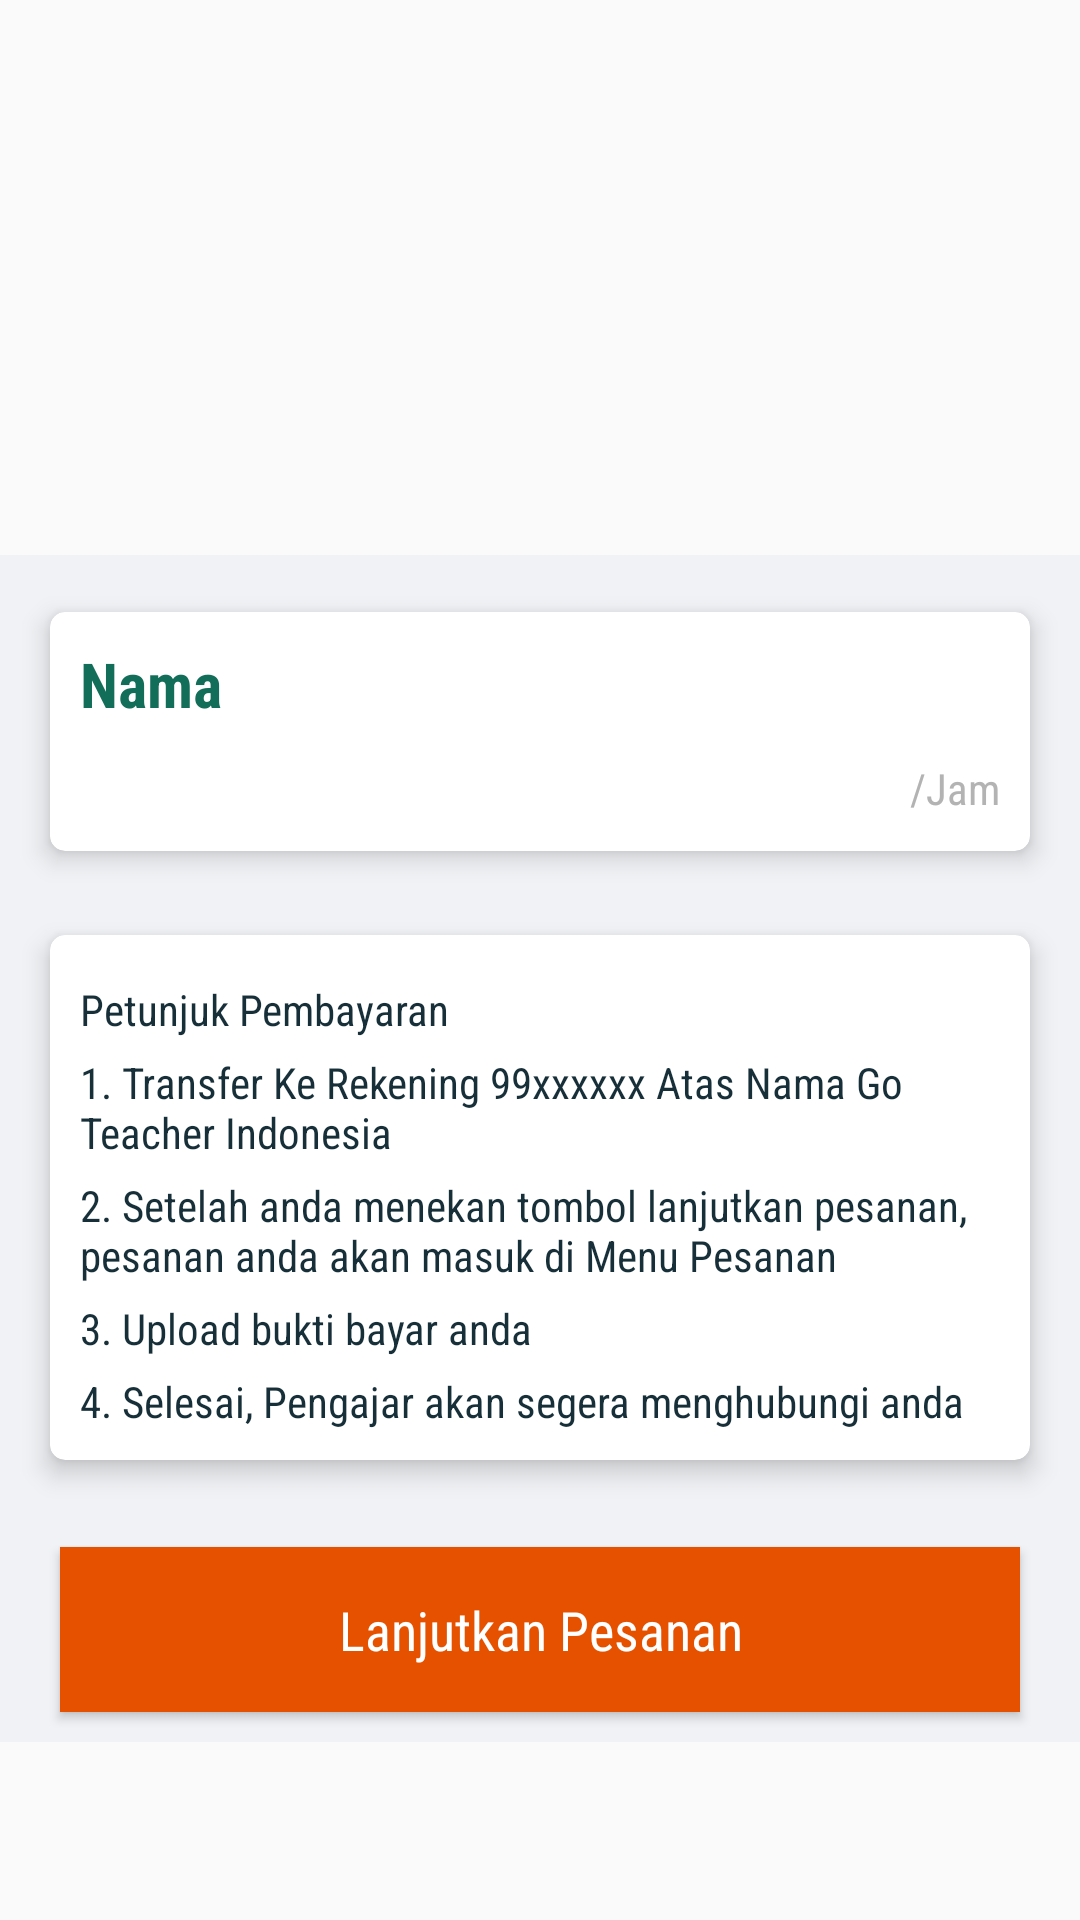

Write the Android layout XML for this screen, with the resource values it uses.
<!-- AndroidManifest.xml: application theme AppTheme.NoActionBar -->
<!-- res/layout/activity_konfirmasi.xml -->
<?xml version="1.0" encoding="utf-8"?>
<RelativeLayout xmlns:android="http://schemas.android.com/apk/res/android"
    xmlns:app="http://schemas.android.com/apk/res-auto"
    xmlns:tools="http://schemas.android.com/tools"
    android:layout_width="match_parent"
    android:layout_height="match_parent"
    tools:context=".main.KonfirmasiActivity">

    <ImageView
        android:id="@+id/teacher_banner"
        android:layout_width="match_parent"
        android:layout_height="185dp"
        android:scaleType="centerCrop"
        app:layout_collapseMode="parallax"
        app:layout_collapseParallaxMultiplier="1.0"
        tools:ignore="ContentDescription" />

    <ScrollView
        android:layout_width="fill_parent"
        android:layout_below="@+id/teacher_banner"
        android:layout_height="fill_parent">

    <LinearLayout
        android:layout_below="@+id/teacher_banner"
        android:layout_width="match_parent"
        android:layout_height="match_parent"
        android:background="@color/colorBg"
        android:focusable="true"
        android:focusableInTouchMode="true"
        android:orientation="vertical">

        <android.support.v7.widget.CardView xmlns:card_view="http://schemas.android.com/apk/res-auto"
            android:layout_width="match_parent"
            android:layout_height="wrap_content"
            android:layout_marginStart="10dp"
            android:layout_marginTop="10dp"
            android:layout_marginEnd="10dp"
            android:foreground="?android:attr/selectableItemBackground"
            card_view:cardBackgroundColor="@color/white"
            card_view:cardCornerRadius="5dp"
            card_view:cardElevation="5dp"
            card_view:cardUseCompatPadding="true">

            <LinearLayout
                android:layout_width="match_parent"
                android:layout_height="match_parent"
                android:orientation="vertical"
                android:padding="10dp">

                <TextView
                    android:id="@+id/teacher_courses"
                    android:layout_width="wrap_content"
                    android:layout_height="wrap_content"
                    android:textColor="@color/colorPrimary"
                    android:textSize="10pt"
                    android:textStyle="bold"
                    android:text="@string/title_name"/>

                <LinearLayout
                    android:orientation="horizontal"
                    android:layout_width="match_parent"
                    android:layout_height="wrap_content"
                    android:layout_marginTop="10dp"
                    android:gravity="center|end">

                    <TextView
                        android:id="@+id/teacher_courses_rates"
                        android:layout_width="wrap_content"
                        android:layout_height="wrap_content"
                        android:textSize="8pt"
                        android:textColor="@color/black"/>

                    <TextView
                        android:layout_width="wrap_content"
                        android:layout_height="wrap_content"
                        android:textSize="7pt"
                        android:layout_marginStart="8dp"
                        android:text="@string/title_per_hour"
                        android:textColor="@color/grey"/>

                </LinearLayout>


            </LinearLayout>



        </android.support.v7.widget.CardView>


        <android.support.v7.widget.CardView xmlns:card_view="http://schemas.android.com/apk/res-auto"
            android:layout_width="match_parent"
            android:layout_height="wrap_content"
            android:layout_marginStart="10dp"
            android:layout_marginTop="10dp"
            android:layout_marginEnd="10dp"
            android:foreground="?android:attr/selectableItemBackground"
            card_view:cardBackgroundColor="@color/white"
            card_view:cardCornerRadius="5dp"
            card_view:cardElevation="5dp"
            card_view:cardUseCompatPadding="true">

            <LinearLayout
                android:layout_width="match_parent"
                android:layout_height="match_parent"
                android:orientation="vertical"
                android:padding="10dp">

                <TextView
                    android:layout_width="match_parent"
                    android:layout_height="wrap_content"
                    android:textColor="@color/colorPrimaryDark"
                    android:textSize="7pt"
                    android:text="Petunjuk Pembayaran"
                    android:layout_marginTop="5dp"/>

                <TextView
                    android:layout_width="match_parent"
                    android:layout_height="wrap_content"
                    android:textColor="@color/colorPrimaryDark"
                    android:textSize="7pt"
                    android:text="1. Transfer Ke Rekening 99xxxxxx Atas Nama Go Teacher Indonesia"
                    android:layout_marginTop="5dp"/>

                <TextView
                    android:layout_width="match_parent"
                    android:layout_height="wrap_content"
                    android:textColor="@color/colorPrimaryDark"
                    android:textSize="7pt"
                    android:text="2. Setelah anda menekan tombol lanjutkan pesanan, pesanan anda akan masuk di Menu Pesanan "
                    android:layout_marginTop="5dp"/>

                <TextView
                    android:layout_width="match_parent"
                    android:layout_height="wrap_content"
                    android:textColor="@color/colorPrimaryDark"
                    android:textSize="7pt"
                    android:text="3. Upload bukti bayar anda "
                    android:layout_marginTop="5dp"/>
                <TextView
                    android:layout_width="match_parent"
                    android:layout_height="wrap_content"
                    android:textColor="@color/colorPrimaryDark"
                    android:textSize="7pt"
                    android:text="4. Selesai, Pengajar akan segera menghubungi anda"
                    android:layout_marginTop="5dp"/>


            </LinearLayout>

        </android.support.v7.widget.CardView>

        <Button
            android:id="@+id/btnHire"
            android:layout_width="match_parent"
            android:layout_height="55dp"
            android:layout_marginHorizontal="20dp"
            android:layout_marginBottom="10dp"
            android:background="@color/colorAccent"
            android:text="Lanjutkan Pesanan"
            android:textColor="@color/white"
            android:layout_marginTop="20dp"
            android:textSize="18sp"/>

    </LinearLayout>

    </ScrollView>

</RelativeLayout>
<!-- resources referenced by this layout -->
<resources>
  <color name="black">#222222</color>
  <color name="colorAccent">#E65100</color>
  <color name="colorBg">#f1f2f5</color>
  <color name="colorPrimary">#126E58</color>
  <color name="colorPrimaryDark">#172F38</color>
  <color name="grey">#B3B3B3</color>
  <color name="white">#FFFFFF</color>
  <string name="title_name">Nama</string>
  <string name="title_per_hour">"/Jam"</string>
  <style name="AppTheme.NoActionBar">
          <item name="windowActionBar">false</item>
          <item name="windowNoTitle">true</item>
          <item name="colorAccent">@color/colorPrimary</item>
          <item name="android:fontFamily">sans-serif-condensed</item>
          <item name="android:textAllCaps">false</item>
      </style>
</resources>
